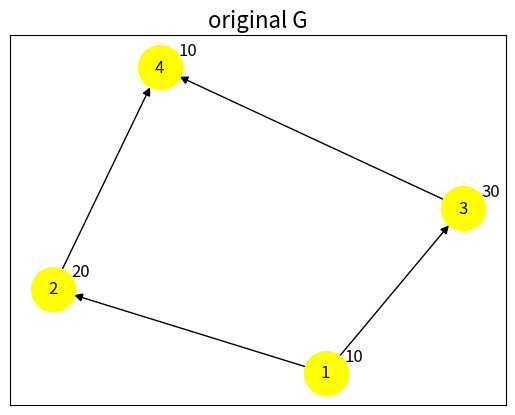
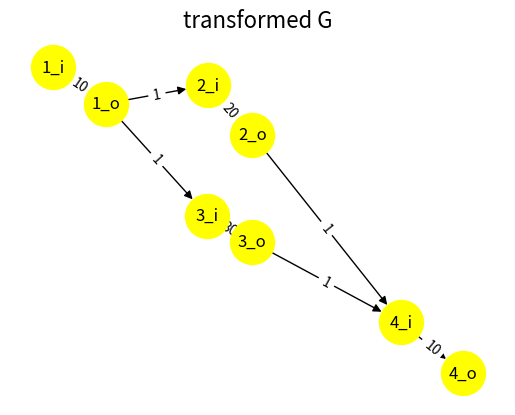
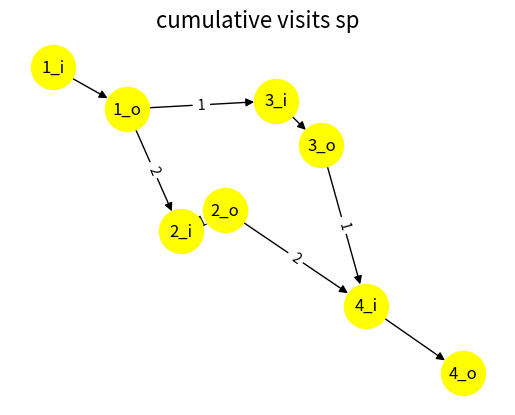
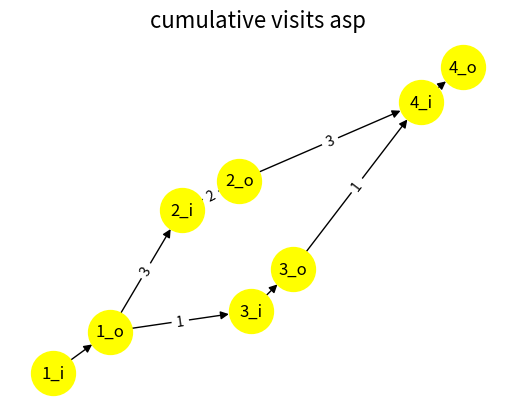
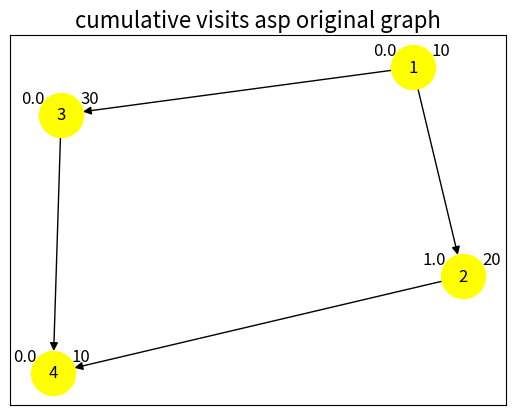

Here is the Python script that generated these plots, in order: (Note: this script raises an exception after producing the figures.)
import os
import sys
import networkx as nx
import matplotlib.pyplot as plt
from networkx import NetworkXNoPath
import numpy as np


## nodeweight -> edgeweight
def convertGraph(g:nx.DiGraph):
    ng = nx.DiGraph()
    for node, attr in g.nodes(data=True):
        node_in = f"{node}_i"
        node_out = f"{node}_o"
        weight = attr.get('weight', 0)
        ng.add_node(node_in)
        ng.add_node(node_out)
        ng.add_edge(node_in, node_out, weight=weight)
    for u, v, attr in g.edges(data=True):
        # Redirect the edges to connect the new nodes appropriately
        ng.add_edge(f"{u}_o", f"{v}_i",weight=1)
    return ng



layout_iterations = 300
layout_k = 0.5


def rautenGraph():
    # Create a graph with node weights
    G = nx.DiGraph()
    G.add_nodes_from([
        (1, {'weight': 10}), #A Start
        (2, {'weight': 20}), #B Weg 1
        (3, {'weight': 30}), #D Weg 2
        (4, {'weight': 10}), #C Ziel
    ])
    G.add_edges_from([(1, 2), (2, 4), (1, 3), (3,4)]) # Weg1 + Weg2
    return G

def get_script_path():
    return os.path.dirname(os.path.realpath(sys.argv[0]))

def plot_original_graph(original_graph, options):
    plt.figure()  
    plt.title("original G", fontsize=16)
    pos = nx.spring_layout(original_graph, k=layout_k, iterations=layout_iterations)
    
    nx.draw_networkx(original_graph,pos=pos,with_labels=True, **options)

    extra_labels = {n: original_graph.nodes[n]['weight'] for n in original_graph.nodes}
    extra_label_offset = 0.1  # Adjust to control label distance from nodes
    extra_pos = {node: (x + extra_label_offset, y + extra_label_offset) for node, (x, y) in pos.items()}
    nx.draw_networkx_labels(original_graph,pos=extra_pos,labels=extra_labels)
    # plt.show()
    plt.savefig("original_graph.png")

def plot_transformed_graph(new_graph, options):
    plt.figure()  
    plt.title("transformed G", fontsize=16)
    pos = nx.spring_layout(new_graph, k=layout_k, iterations=layout_iterations)
    nx.draw(new_graph,pos=pos,with_labels=True, **options)
    labels = nx.get_edge_attributes(new_graph,'weight')
    print(labels)
    nx.draw_networkx_edge_labels(new_graph,pos=pos,edge_labels=labels)
    # plt.show()
    plt.savefig("transformed_graph.png")

#cum
def plot_spcum_visits(new_graph, options):
    plt.figure()  
    plt.title("cumulative visits sp", fontsize=16)
    pos = nx.spring_layout(new_graph, k=layout_k, iterations=layout_iterations)
    nx.draw(new_graph,pos=pos,with_labels=True, **options)
    labels = nx.get_edge_attributes(new_graph,'spcum')
    nx.draw_networkx_edge_labels(new_graph,pos=pos,edge_labels=labels)
    plt.savefig("sp_cum_visits.png")
    #plt.show()

#aspcum
def plot_asp_cum_visits(new_graph, options):
    plt.figure()  
    plt.title("cumulative visits asp", fontsize=16)
    pos = nx.spring_layout(new_graph, k=layout_k, iterations=layout_iterations)
    nx.draw(new_graph,pos=pos,with_labels=True, **options)
    labels = nx.get_edge_attributes(new_graph,'aspcum')
    nx.draw_networkx_edge_labels(new_graph,pos=pos,edge_labels=labels)
    plt.savefig("asp_cum_visits.png")
    #plt.show()

def plot_asp_cum_visits_oldgraph(original_graph, attr_to_draw, options):
    plt.figure()  
    plt.title("cumulative visits asp original graph", fontsize=16)
    pos = nx.spring_layout(original_graph, k=layout_k, iterations=layout_iterations)
    
    nx.draw_networkx(original_graph,pos=pos,with_labels=True, **options)

    extra_labels_weight = {n: original_graph.nodes[n]['weight'] for n in original_graph.nodes}
    extra_label_offset_weight = 0.1  # Adjust to control label distance from nodes
    extra_pos_weight = {node: (x + extra_label_offset_weight, y + extra_label_offset_weight) for node, (x, y) in pos.items()}
    nx.draw_networkx_labels(original_graph,pos=extra_pos_weight,labels=extra_labels_weight)

    extra_labels_aspcum = {n: original_graph.nodes[n][attr_to_draw] for n in original_graph.nodes}
    extra_label_offset_aspcum = 0.1  # Adjust to control label distance from nodes
    extra_pos_aspcum = {node: (x - extra_label_offset_aspcum, y + extra_label_offset_aspcum) for node, (x, y) in pos.items()}
    nx.draw_networkx_labels(original_graph,pos=extra_pos_aspcum,labels=extra_labels_aspcum)

    plt.savefig(get_script_path()+ "asp_cum_visits_original_graph.png")
    
    plt.show()
    


def original_node_2_transformed_edge(nodeid):
    return (str(nodeid)+"_i",str(nodeid)+"_o")

#sum minpath for every pair
#mutates new_graph
def cumulative_visits(old_graph,new_graph):
    #knotenpaare als 4-tupel aus g in g^
    def cartesian_product_og_ng_mapping(old_graph): # cartesian product - wrong?
        pairs = []
        for node_from in old_graph.nodes:
            for node_to in old_graph.nodes:
                pairs.append((node_from,node_to,str(node_from)+"_o",str(node_to)+"_i")) #sic! o->i
        return pairs
    
    possible_pairs = cartesian_product_og_ng_mapping(old_graph)

    for (fro,to,nfro,nto) in possible_pairs:
        try:
            spath = nx.shortest_path(new_graph,nfro,nto) # None für nicht erreichbar
            aspath = nx.all_shortest_paths(new_graph,nfro,nto)
        except NetworkXNoPath:
            continue
        if spath == None:
            continue
        window_size = 2
    #sp-cum
        for i in range(len(spath) - window_size + 1): #sliding window function
            attrname = "spcum"
            leg = spath[i: i + window_size]
            oldattr = nx.get_edge_attributes(new_graph,name= attrname,default=0)
            edgecum = oldattr[(leg[0],leg[1])]
            nx.set_edge_attributes(new_graph,{(leg[0],leg[1]):edgecum+1},attrname)
        #todo only between in+out > node_cum
    #asp-cum    
        # todo besuche, maxbesuche (via asp)
        for path in aspath:
            for i in range(len(spath) - window_size + 1): #sliding window function
                attrname = "aspcum"
                leg = spath[i: i + window_size]
                oldattr = nx.get_edge_attributes(new_graph,name= attrname,default=0)
                edgecum = oldattr[(leg[0],leg[1])]
                nx.set_edge_attributes(new_graph,{(leg[0],leg[1]):edgecum+1},attrname)



def reversetransform_attributes(original_graph, new_graph,attributename,defaultvalue):
    new_attrs = nx.get_edge_attributes(new_graph,attributename)
    #relevant_edges = []
    filtered_newgraph_attrs = {}
    filtered_oldgraph_attrs = {}
    for node in original_graph.nodes:
        new_edge = original_node_2_transformed_edge(node)
        #relevant_edges.append(new_edge)
        if(new_edge in new_attrs):
            filtered_newgraph_attrs[new_edge] = new_attrs[new_edge]
        else:
            filtered_newgraph_attrs[new_edge] = defaultvalue
    for node in original_graph.nodes:
        # if()
        attr = filtered_newgraph_attrs[original_node_2_transformed_edge(node)]
        filtered_oldgraph_attrs[node] = attr
    return filtered_oldgraph_attrs

def normalize_attrs(attribute_dict : dict):
    #get max
    max_val = max(attribute_dict.values())

    new_dict = {}
    for key,value in attribute_dict.items():
        new_dict[key] = value/max_val
    return new_dict

if __name__ == "__main__":
    original_graph = rautenGraph()

    new_graph = convertGraph(original_graph)

    plot_options = {
    'node_color': 'yellow',
    'node_size': 1000,
    'width': 1,
    'arrowstyle': '-|>',
    'arrowsize': 12,
}
    
    plot_original_graph(original_graph, plot_options)
    
    plot_transformed_graph(new_graph, plot_options)
    
    # add spcum und aspcum attributes to new_graph
    cumulative_visits(original_graph, new_graph)

    plot_spcum_visits(new_graph, plot_options)

    plot_asp_cum_visits(new_graph, plot_options)

    spcum = nx.get_edge_attributes(new_graph, 'spcum') #shortest path visits
    #spcum format: {(1, 2): 4.5, (2, 3): 3.0}

    aspcum = nx.get_edge_attributes(new_graph, 'aspcum') #slightly better results than spcum maybe
    #spcum format: {(1, 2): 4.5, (2, 3): 3.0}

    #btwn = nx.betweenness_centrality(original_graph,weight="weight")#similar to spcum
    #print(btwn)
    #nx.set_edge_attributes(original_graph,btwn,"btwn") #betweenness ist knotenbezogen -- no fix.

    #reverse transformed dicts
    filtered_oldgraph_attr_spcum = reversetransform_attributes(original_graph, new_graph, "spcum",0)
    normalized_oldgraph_attr_spcum = normalize_attrs(filtered_oldgraph_attr_spcum)
    #nx.set_edge_attributes(original_graph,btwn,"btwn")
    filtered_oldgraph_attr_aspcum = reversetransform_attributes(original_graph, new_graph, "aspcum",0)
    normalized_oldgraph_attr_aspcum = normalize_attrs(filtered_oldgraph_attr_aspcum)
    #filtered_oldgraph_attr_betweenness = reversetransform_attributes(original_graph, new_graph, "btwn",0)

    print(filtered_oldgraph_attr_spcum)
    print(normalized_oldgraph_attr_spcum)
    print(filtered_oldgraph_attr_aspcum)
    print(normalized_oldgraph_attr_aspcum)
    #print(filtered_oldgraph_attr_betweenness)
    #print(btwn)

    ## apply transformed normalized dicts to original graph for plotting
    nx.set_node_attributes(original_graph,normalized_oldgraph_attr_aspcum,"aspcum")
    plot_asp_cum_visits_oldgraph(original_graph, "aspcum", plot_options)


    
#rücktransformiert
# als dict
# von nx.betweenness() rücktransformieren als value:attr-paar-liste
# plot für die

# varianz (aus dict?)

#Vorschlag GPT für Evenness score des Graphs = weight1(1−Maß an Varianz)+weight2⋅Entropy (diese Idee mit gewichten finde ich gut)   

#Idealfall - alle gleicher evenness und damit vergleichen


#constant = 10
#newweight = []
#{(nodeid:betweenness-score-per-nodeid)}=nx.betweenness_centrality(g,weight="weight")
#foreach (node,score) in dict:
#    newweight.append(  (node,score * constant) )

#teil1 für newweight

# Formel w(new_graph_edge) = constant * betweenness(new_graph, weight="weight")
#                         gewicht hoch |  gewicht niedrig
# betweenness    hoch |    w=mittel    |     w= hoch
# betweenness niedrig |    w=niedrig   |     w=niedrig
